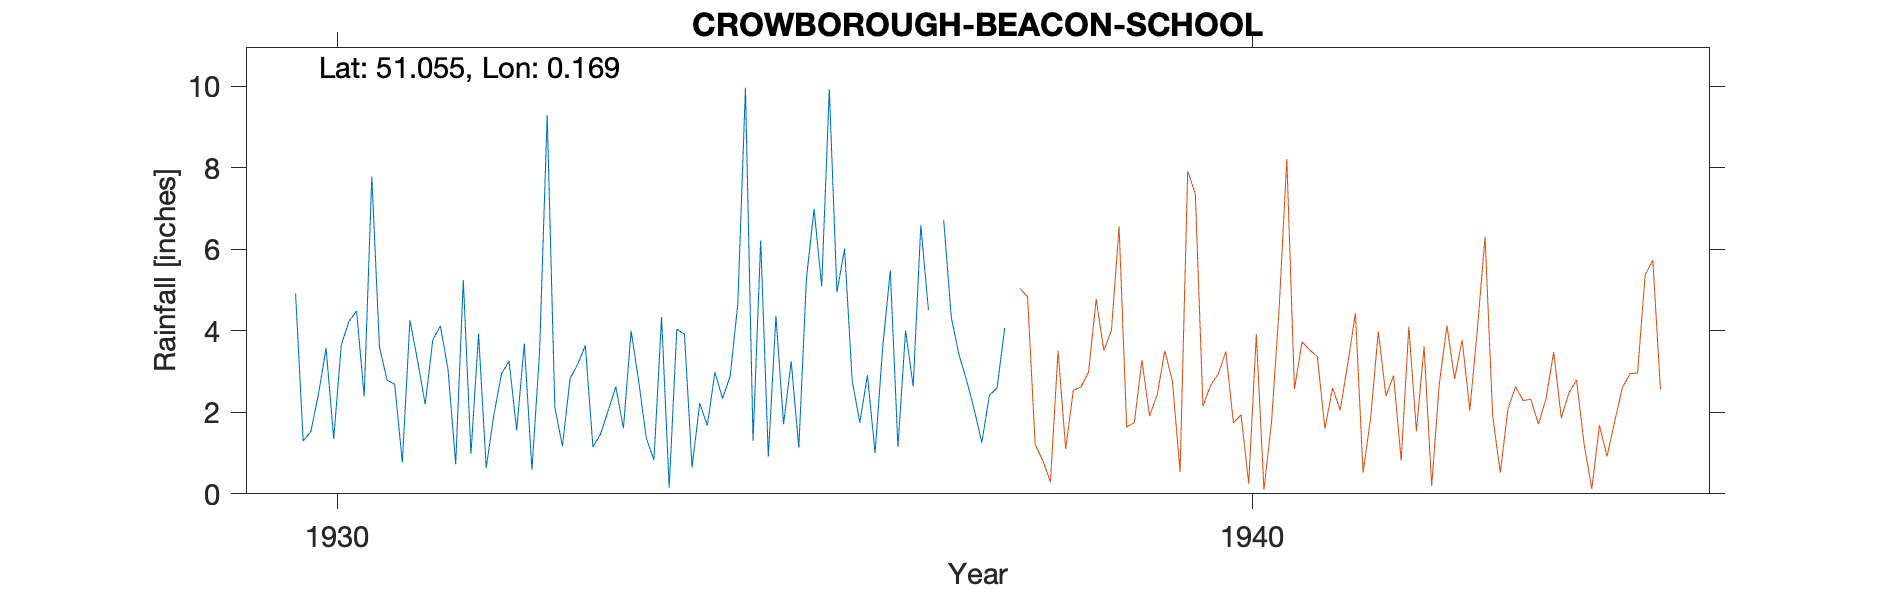

Data behind this chart, as committed beside it:
CROWBOROUGH-BEACON-SCHOOL, , , , , , , , , , , , , , , , , , , , , 
Grid ref, TQ521306, Long, 0.1688, Lat, 51.05, Elevation, 650, ft, , , , , , , , , , , , , 
Station no, 568, , , , , , , , , , , , , , , , , , , , 
, 1920, 1921, 1922, 1923, 1924, 1925, 1926, 1927, 1928, 1929, 1930, 1931, 1932, 1933, 1934, 1935, 1936, 1937, 1938, 1939, 1940
January, , , , , , , , , , , 4.92, 2.79, 3.93, 2.83, 4.34, 1.3, 6.02, , , , 
February, , , , , , , , , , , 1.3, 2.69, 0.64, 3.18, 0.15, 6.22, 2.78, 6.72, , , 
March, , , , , , , , , , , 1.53, 0.77, 1.93, 3.64, 4.04, 0.91, 1.75, 4.33, , , 
April, , , , , , , , , , , 2.44, 4.26, 2.94, 1.15, 3.92, 4.37, 2.91, 3.42, , , 
May, , , , , , , , , , , 3.58, 3.27, 3.26, 1.47, 0.65, 1.71, 1, 2.79, , , 
June, , , , , , , , , , , 1.35, 2.2, 1.56, 2.04, 2.22, 3.25, 3.6, 2.07, , , 
July, , , , , , , , , , , 3.66, 3.78, 3.69, 2.63, 1.68, 1.13, 5.48, 1.26, , , 
August, , , , , , , , , , , 4.23, 4.12, 0.59, 1.61, 2.99, 5.29, 1.15, 2.42, , , 
September, , , , , , , , , , , 4.49, 3.04, 3.48, 4, 2.34, 6.99, 4.01, 2.6, , , 
October, , , , , , , , , , , 2.39, 0.73, 9.3, 2.77, 2.89, 5.1, 2.64, 4.07, , , 
November, , , , , , , , , , , 7.79, 5.25, 2.13, 1.37, 4.66, 9.93, 6.59, , , , 
December, , , , , , , , , , , 3.61, 0.98, 1.17, 0.83, 9.97, 4.95, 4.51, , , , 
Total, , , , , , , , , , , 41.29, 33.88, 34.62, 27.52, 39.85, 51.15, 42.44, , , , 
Elevation estimated from OS map, , , , , , , , , , , , , , , , , , , , , 
1937 Jan estimated, , , , , , , , , , , , , , , , , , , , , 
